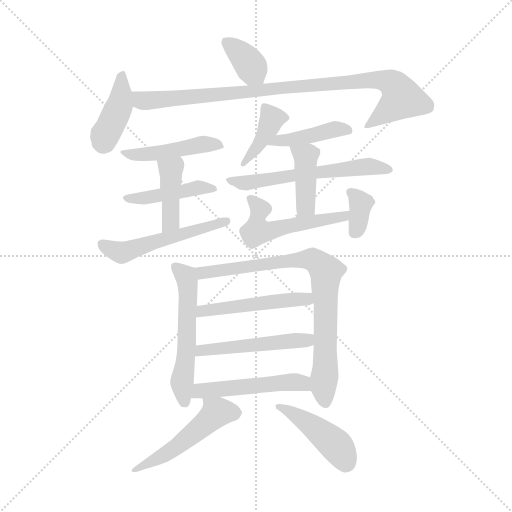
t = 0.00 s
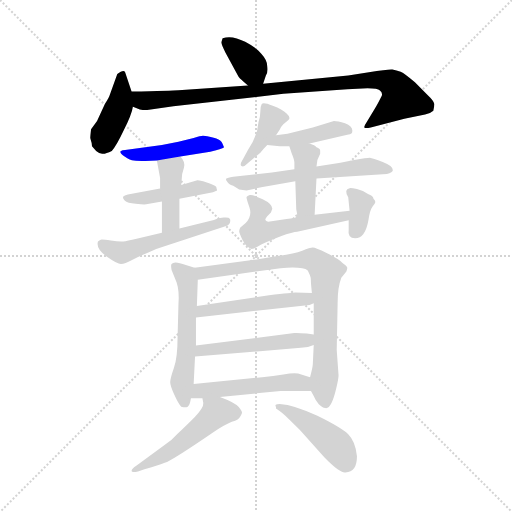
t = 2.67 s
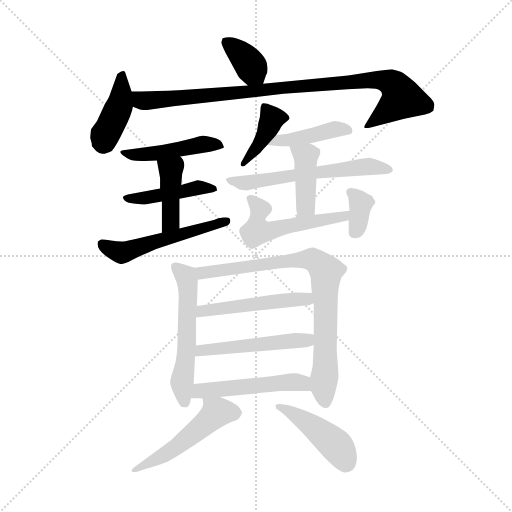
t = 5.34 s
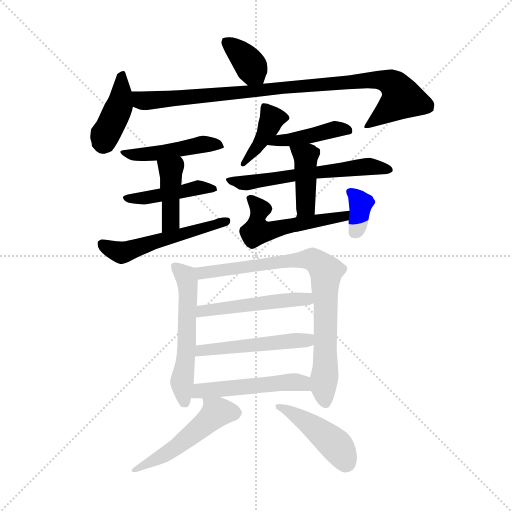
t = 8.01 s
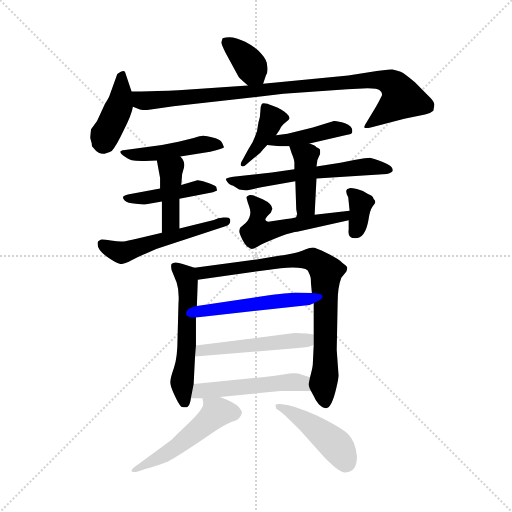
t = 10.68 s
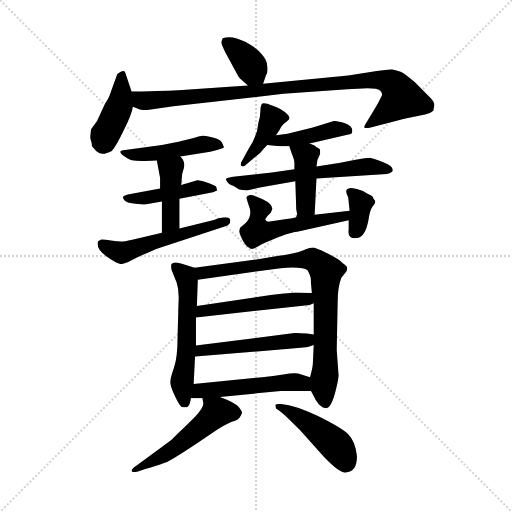
t = 13.34 s

The animated SVG that drew these frames (rendered in a browser with its animation timeline set to each time). Animation: 20 CSS @keyframes rules; one cycle of 13.34 s.

<svg version="1.1" viewBox="0 0 1024 1024" xmlns="http://www.w3.org/2000/svg">
  <g stroke="lightgray" stroke-dasharray="1,1" stroke-width="1" transform="scale(4, 4)">
    <line x1="0" y1="0" x2="256" y2="256"></line>
    <line x1="256" y1="0" x2="0" y2="256"></line>
    <line x1="128" y1="0" x2="128" y2="256"></line>
    <line x1="0" y1="128" x2="256" y2="128"></line>
  </g>
  <g transform="scale(0.92, -0.92) translate(60, -850)">
    <style type="text/css">
      
        @keyframes keyframes0 {
          from {
            stroke: blue;
            stroke-dashoffset: 370;
            stroke-width: 128;
          }
          55% {
            animation-timing-function: step-end;
            stroke: blue;
            stroke-dashoffset: 0;
            stroke-width: 128;
          }
          to {
            stroke: black;
            stroke-width: 1024;
          }
        }
        #make-me-a-hanzi-animation-0 {
          animation: keyframes0 0.5511067708333334s both;
          animation-delay: 0s;
          animation-timing-function: linear;
        }
      
        @keyframes keyframes1 {
          from {
            stroke: blue;
            stroke-dashoffset: 415;
            stroke-width: 128;
          }
          57% {
            animation-timing-function: step-end;
            stroke: blue;
            stroke-dashoffset: 0;
            stroke-width: 128;
          }
          to {
            stroke: black;
            stroke-width: 1024;
          }
        }
        #make-me-a-hanzi-animation-1 {
          animation: keyframes1 0.5877278645833334s both;
          animation-delay: 0.5511067708333334s;
          animation-timing-function: linear;
        }
      
        @keyframes keyframes2 {
          from {
            stroke: blue;
            stroke-dashoffset: 956;
            stroke-width: 128;
          }
          76% {
            animation-timing-function: step-end;
            stroke: blue;
            stroke-dashoffset: 0;
            stroke-width: 128;
          }
          to {
            stroke: black;
            stroke-width: 1024;
          }
        }
        #make-me-a-hanzi-animation-2 {
          animation: keyframes2 1.0279947916666667s both;
          animation-delay: 1.1388346354166667s;
          animation-timing-function: linear;
        }
      
        @keyframes keyframes3 {
          from {
            stroke: blue;
            stroke-dashoffset: 470;
            stroke-width: 128;
          }
          60% {
            animation-timing-function: step-end;
            stroke: blue;
            stroke-dashoffset: 0;
            stroke-width: 128;
          }
          to {
            stroke: black;
            stroke-width: 1024;
          }
        }
        #make-me-a-hanzi-animation-3 {
          animation: keyframes3 0.6324869791666666s both;
          animation-delay: 2.1668294270833335s;
          animation-timing-function: linear;
        }
      
        @keyframes keyframes4 {
          from {
            stroke: blue;
            stroke-dashoffset: 448;
            stroke-width: 128;
          }
          59% {
            animation-timing-function: step-end;
            stroke: blue;
            stroke-dashoffset: 0;
            stroke-width: 128;
          }
          to {
            stroke: black;
            stroke-width: 1024;
          }
        }
        #make-me-a-hanzi-animation-4 {
          animation: keyframes4 0.6145833333333334s both;
          animation-delay: 2.79931640625s;
          animation-timing-function: linear;
        }
      
        @keyframes keyframes5 {
          from {
            stroke: blue;
            stroke-dashoffset: 418;
            stroke-width: 128;
          }
          58% {
            animation-timing-function: step-end;
            stroke: blue;
            stroke-dashoffset: 0;
            stroke-width: 128;
          }
          to {
            stroke: black;
            stroke-width: 1024;
          }
        }
        #make-me-a-hanzi-animation-5 {
          animation: keyframes5 0.5901692708333334s both;
          animation-delay: 3.4138997395833335s;
          animation-timing-function: linear;
        }
      
        @keyframes keyframes6 {
          from {
            stroke: blue;
            stroke-dashoffset: 542;
            stroke-width: 128;
          }
          64% {
            animation-timing-function: step-end;
            stroke: blue;
            stroke-dashoffset: 0;
            stroke-width: 128;
          }
          to {
            stroke: black;
            stroke-width: 1024;
          }
        }
        #make-me-a-hanzi-animation-6 {
          animation: keyframes6 0.6910807291666666s both;
          animation-delay: 4.004069010416667s;
          animation-timing-function: linear;
        }
      
        @keyframes keyframes7 {
          from {
            stroke: blue;
            stroke-dashoffset: 405;
            stroke-width: 128;
          }
          57% {
            animation-timing-function: step-end;
            stroke: blue;
            stroke-dashoffset: 0;
            stroke-width: 128;
          }
          to {
            stroke: black;
            stroke-width: 1024;
          }
        }
        #make-me-a-hanzi-animation-7 {
          animation: keyframes7 0.57958984375s both;
          animation-delay: 4.695149739583334s;
          animation-timing-function: linear;
        }
      
        @keyframes keyframes8 {
          from {
            stroke: blue;
            stroke-dashoffset: 429;
            stroke-width: 128;
          }
          58% {
            animation-timing-function: step-end;
            stroke: blue;
            stroke-dashoffset: 0;
            stroke-width: 128;
          }
          to {
            stroke: black;
            stroke-width: 1024;
          }
        }
        #make-me-a-hanzi-animation-8 {
          animation: keyframes8 0.59912109375s both;
          animation-delay: 5.274739583333334s;
          animation-timing-function: linear;
        }
      
        @keyframes keyframes9 {
          from {
            stroke: blue;
            stroke-dashoffset: 605;
            stroke-width: 128;
          }
          66% {
            animation-timing-function: step-end;
            stroke: blue;
            stroke-dashoffset: 0;
            stroke-width: 128;
          }
          to {
            stroke: black;
            stroke-width: 1024;
          }
        }
        #make-me-a-hanzi-animation-9 {
          animation: keyframes9 0.7423502604166666s both;
          animation-delay: 5.873860677083334s;
          animation-timing-function: linear;
        }
      
        @keyframes keyframes10 {
          from {
            stroke: blue;
            stroke-dashoffset: 422;
            stroke-width: 128;
          }
          58% {
            animation-timing-function: step-end;
            stroke: blue;
            stroke-dashoffset: 0;
            stroke-width: 128;
          }
          to {
            stroke: black;
            stroke-width: 1024;
          }
        }
        #make-me-a-hanzi-animation-10 {
          animation: keyframes10 0.5934244791666666s both;
          animation-delay: 6.616210937500001s;
          animation-timing-function: linear;
        }
      
        @keyframes keyframes11 {
          from {
            stroke: blue;
            stroke-dashoffset: 538;
            stroke-width: 128;
          }
          64% {
            animation-timing-function: step-end;
            stroke: blue;
            stroke-dashoffset: 0;
            stroke-width: 128;
          }
          to {
            stroke: black;
            stroke-width: 1024;
          }
        }
        #make-me-a-hanzi-animation-11 {
          animation: keyframes11 0.6878255208333334s both;
          animation-delay: 7.209635416666668s;
          animation-timing-function: linear;
        }
      
        @keyframes keyframes12 {
          from {
            stroke: blue;
            stroke-dashoffset: 352;
            stroke-width: 128;
          }
          53% {
            animation-timing-function: step-end;
            stroke: blue;
            stroke-dashoffset: 0;
            stroke-width: 128;
          }
          to {
            stroke: black;
            stroke-width: 1024;
          }
        }
        #make-me-a-hanzi-animation-12 {
          animation: keyframes12 0.5364583333333334s both;
          animation-delay: 7.897460937500001s;
          animation-timing-function: linear;
        }
      
        @keyframes keyframes13 {
          from {
            stroke: blue;
            stroke-dashoffset: 563;
            stroke-width: 128;
          }
          65% {
            animation-timing-function: step-end;
            stroke: blue;
            stroke-dashoffset: 0;
            stroke-width: 128;
          }
          to {
            stroke: black;
            stroke-width: 1024;
          }
        }
        #make-me-a-hanzi-animation-13 {
          animation: keyframes13 0.7081705729166666s both;
          animation-delay: 8.433919270833334s;
          animation-timing-function: linear;
        }
      
        @keyframes keyframes14 {
          from {
            stroke: blue;
            stroke-dashoffset: 831;
            stroke-width: 128;
          }
          73% {
            animation-timing-function: step-end;
            stroke: blue;
            stroke-dashoffset: 0;
            stroke-width: 128;
          }
          to {
            stroke: black;
            stroke-width: 1024;
          }
        }
        #make-me-a-hanzi-animation-14 {
          animation: keyframes14 0.92626953125s both;
          animation-delay: 9.14208984375s;
          animation-timing-function: linear;
        }
      
        @keyframes keyframes15 {
          from {
            stroke: blue;
            stroke-dashoffset: 505;
            stroke-width: 128;
          }
          62% {
            animation-timing-function: step-end;
            stroke: blue;
            stroke-dashoffset: 0;
            stroke-width: 128;
          }
          to {
            stroke: black;
            stroke-width: 1024;
          }
        }
        #make-me-a-hanzi-animation-15 {
          animation: keyframes15 0.6609700520833334s both;
          animation-delay: 10.068359375s;
          animation-timing-function: linear;
        }
      
        @keyframes keyframes16 {
          from {
            stroke: blue;
            stroke-dashoffset: 507;
            stroke-width: 128;
          }
          62% {
            animation-timing-function: step-end;
            stroke: blue;
            stroke-dashoffset: 0;
            stroke-width: 128;
          }
          to {
            stroke: black;
            stroke-width: 1024;
          }
        }
        #make-me-a-hanzi-animation-16 {
          animation: keyframes16 0.66259765625s both;
          animation-delay: 10.729329427083334s;
          animation-timing-function: linear;
        }
      
        @keyframes keyframes17 {
          from {
            stroke: blue;
            stroke-dashoffset: 511;
            stroke-width: 128;
          }
          62% {
            animation-timing-function: step-end;
            stroke: blue;
            stroke-dashoffset: 0;
            stroke-width: 128;
          }
          to {
            stroke: black;
            stroke-width: 1024;
          }
        }
        #make-me-a-hanzi-animation-17 {
          animation: keyframes17 0.6658528645833334s both;
          animation-delay: 11.391927083333334s;
          animation-timing-function: linear;
        }
      
        @keyframes keyframes18 {
          from {
            stroke: blue;
            stroke-dashoffset: 518;
            stroke-width: 128;
          }
          63% {
            animation-timing-function: step-end;
            stroke: blue;
            stroke-dashoffset: 0;
            stroke-width: 128;
          }
          to {
            stroke: black;
            stroke-width: 1024;
          }
        }
        #make-me-a-hanzi-animation-18 {
          animation: keyframes18 0.6715494791666666s both;
          animation-delay: 12.057779947916668s;
          animation-timing-function: linear;
        }
      
        @keyframes keyframes19 {
          from {
            stroke: blue;
            stroke-dashoffset: 448;
            stroke-width: 128;
          }
          59% {
            animation-timing-function: step-end;
            stroke: blue;
            stroke-dashoffset: 0;
            stroke-width: 128;
          }
          to {
            stroke: black;
            stroke-width: 1024;
          }
        }
        #make-me-a-hanzi-animation-19 {
          animation: keyframes19 0.6145833333333334s both;
          animation-delay: 12.729329427083334s;
          animation-timing-function: linear;
        }
      
    </style>
    
      <path d="M 512 668 L 518 686 Q 523 692 521 706 Q 521 719 508 733 Q 501 744 473 759 Q 445 774 424 767 L 421 758 Q 421 754 430 736 L 458 684 Q 460 680 469 673 L 479 664 C 501 644 503 642 512 668 Z" fill="lightgray"></path>
    
      <path d="M 140 532 L 149 522 Q 156 516 162 516 Q 169 515 183 522 Q 193 533 209 567 Q 226 600 229 618 L 226 651 L 212 693 Q 209 700 195 689 L 178 642 Q 178 640 168 624 L 151 587 L 138 569 Q 136 554 136 550 Q 140 539 140 532 Z" fill="lightgray"></path>
    
      <path d="M 229 618 L 244 612 Q 254 610 260 611 L 317 619 L 556 646 L 695 656 L 739 658 Q 761 658 766 653 Q 772 648 770 642 Q 761 624 756 616 L 737 584 Q 731 575 732 573 Q 734 570 746 573 L 819 592 L 864 601 Q 876 603 882 609 Q 884 617 884 623 Q 885 629 870 643 L 842 671 Q 820 690 811 694 Q 802 697 793 699 Q 785 700 742 693 L 697 686 L 512 668 L 479 664 L 328 654 Q 314 653 226 651 C 196 650 200 627 229 618 Z" fill="lightgray"></path>
    
      <path d="M 256 500 L 281 501 L 332 510 L 397 520 Q 426 527 427 530 L 423 539 Q 418 551 382 555 Q 379 556 361 550 L 328 542 L 292 535 L 212 524 Q 206 524 202 521 Q 200 517 211 510 Q 223 502 231 501 Q 239 500 256 500 Z" fill="lightgray"></path>
    
      <path d="M 288 440 L 218 427 Q 210 425 208 423 Q 206 420 211 414 Q 217 408 235 407 Q 254 405 258 406 L 292 412 L 330 418 L 403 432 L 412 436 L 410 444 Q 406 448 388 454 Q 371 459 369 458 L 334 448 L 288 440 Z" fill="lightgray"></path>
    
      <path d="M 281 501 L 288 463 L 288 440 L 292 412 L 292 344 C 292 314 330 323 330 353 L 330 418 L 334 448 L 336 472 L 340 486 Q 343 499 332 510 C 313 533 276 531 281 501 Z" fill="lightgray"></path>
    
      <path d="M 292 344 L 237 331 Q 216 326 208 325 Q 200 324 181 327 Q 162 330 159 329 Q 156 328 153 325 Q 148 310 171 293 Q 195 276 203 276 Q 212 276 226 284 Q 240 292 260 300 Q 278 309 296 314 L 430 358 Q 443 362 440 374 Q 438 378 426 377 Q 414 376 405 372 L 330 353 L 292 344 Z" fill="lightgray"></path>
    
      <path d="M 540 556 L 548 568 Q 550 574 556 580 L 567 589 Q 573 594 563 603 Q 554 612 533 620 Q 513 628 509 624 Q 506 619 506 608 Q 506 596 502 585 Q 500 555 479 524 L 466 500 Q 461 492 465 489 Q 469 486 476 493 L 506 518 Q 511 525 521 535 L 540 556 Z" fill="lightgray"></path>
    
      <path d="M 613 538 L 695 557 Q 702 558 704 560 Q 706 561 706 566 Q 706 576 690 582 Q 674 587 666 587 L 620 573 L 565 559 L 540 556 C 510 552 491 538 521 535 L 548 532 L 569 532 L 613 538 Z" fill="lightgray"></path>
    
      <path d="M 628 462 L 781 472 Q 794 475 794 480 Q 794 490 772 498 Q 750 506 744 507 Q 738 507 710 502 L 680 496 L 628 488 L 580 482 L 531 475 L 447 466 Q 434 464 432 462 Q 430 459 434 455 Q 436 450 447 446 L 460 438 L 476 436 L 508 443 L 582 456 L 628 462 Z" fill="lightgray"></path>
    
      <path d="M 624 383 L 628 462 L 628 488 L 630 502 L 636 516 L 636 523 Q 636 527 628 530 Q 625 534 613 538 C 585 548 560 558 569 532 L 574 517 Q 580 503 580 496 L 580 482 L 582 456 L 584 395 L 586 384 L 584 378 C 575 350 622 353 624 383 Z" fill="lightgray"></path>
    
      <path d="M 700 392 L 624 383 L 584 378 Q 583 376 563 374 L 523 368 Q 518 370 517 372 Q 516 374 521 380 L 529 388 L 532 396 Q 532 407 511 417 Q 490 427 483 426 Q 477 424 476 422 Q 475 420 482 400 Q 489 380 474 365 L 462 355 Q 460 350 460 347 Q 460 344 467 329 Q 475 314 481 312 Q 485 308 489 309 Q 494 310 507 318 Q 521 325 549 336 Q 578 346 586 346 L 698 371 C 727 378 730 396 700 392 Z" fill="lightgray"></path>
    
      <path d="M 712 332 Q 734 332 741 372 Q 744 393 750 401 Q 756 408 756 411 Q 756 414 752 418 Q 751 424 740 428 Q 730 436 716 439 Q 702 442 700 441 Q 687 439 697 421 L 700 392 L 698 371 L 698 351 Q 695 332 712 332 Z" fill="lightgray"></path>
    
      <path d="M 363 268 L 344 274 Q 318 284 313 276 Q 311 274 313 263 L 324 236 Q 330 218 328 190 L 326 116 Q 326 73 318 50 Q 310 27 310 19 Q 310 11 319 -8 Q 328 -28 334 -34 Q 344 -37 348 -34 Q 353 -31 355 -16 L 361 15 L 364 75 L 366 99 L 366 160 L 368 185 L 370 242 C 371 266 371 266 363 268 Z" fill="lightgray"></path>
    
      <path d="M 616 0 L 622 -11 Q 626 -21 633 -29 Q 641 -37 647 -37 Q 660 -41 671 6 Q 676 26 676 34 L 672 89 L 674 192 Q 674 225 682 246 L 693 260 Q 695 265 695 268 Q 695 271 684 279 Q 675 288 650 300 Q 626 312 620 312 Q 614 312 597 305 Q 580 298 546 294 L 498 286 L 363 268 C 333 264 340 238 370 242 L 550 267 Q 598 271 609 262 Q 612 256 614 251 L 614 250 Q 616 248 616 234 L 618 213 L 622 191 L 622 123 L 622 100 L 620 58 Q 620 52 614 30 C 610 12 610 12 616 0 Z" fill="lightgray"></path>
    
      <path d="M 366 160 L 613 187 L 622 191 C 649 203 648 212 618 213 L 582 214 Q 577 214 525 208 L 368 185 C 338 181 336 157 366 160 Z" fill="lightgray"></path>
    
      <path d="M 364 75 L 594 94 Q 610 94 622 100 C 650 111 652 119 622 123 L 607 125 Q 584 127 580 126 L 366 99 C 336 95 334 73 364 75 Z" fill="lightgray"></path>
    
      <path d="M 355 -16 L 380 -16 L 418 -13 L 550 0 L 616 0 C 646 0 643 21 614 30 L 588 38 Q 578 40 556 36 Q 534 32 510 30 L 361 15 C 331 12 325 -16 355 -16 Z" fill="lightgray"></path>
    
      <path d="M 380 -16 L 382 -26 Q 383 -36 363 -57 Q 341 -79 326 -93 Q 314 -107 297 -118 L 237 -162 Q 226 -169 226 -174 Q 226 -178 240 -175 L 254 -170 Q 283 -162 298 -156 Q 314 -151 403 -90 Q 429 -73 444 -67 Q 460 -62 462 -56 Q 465 -52 466 -48 Q 467 -45 459 -35 Q 451 -25 418 -13 C 390 -2 376 3 380 -16 Z" fill="lightgray"></path>
    
      <path d="M 716 -142 Q 713 -110 697 -94 Q 681 -79 630 -54 Q 580 -30 548 -28 Q 535 -28 540 -35 Q 538 -38 544 -41 Q 550 -44 571 -64 L 592 -85 L 645 -144 Q 679 -179 691 -177 Q 716 -177 716 -142 Z" fill="lightgray"></path>
    
    
      <clipPath id="make-me-a-hanzi-clip-0">
        <path d="M 512 668 L 518 686 Q 523 692 521 706 Q 521 719 508 733 Q 501 744 473 759 Q 445 774 424 767 L 421 758 Q 421 754 430 736 L 458 684 Q 460 680 469 673 L 479 664 C 501 644 503 642 512 668 Z"></path>
      </clipPath>
      <path clip-path="url(#make-me-a-hanzi-clip-0)" d="M 431 760 L 467 730 L 506 675" fill="none" id="make-me-a-hanzi-animation-0" stroke-dasharray="242 484" stroke-linecap="round"></path>
    
      <clipPath id="make-me-a-hanzi-clip-1">
        <path d="M 140 532 L 149 522 Q 156 516 162 516 Q 169 515 183 522 Q 193 533 209 567 Q 226 600 229 618 L 226 651 L 212 693 Q 209 700 195 689 L 178 642 Q 178 640 168 624 L 151 587 L 138 569 Q 136 554 136 550 Q 140 539 140 532 Z"></path>
      </clipPath>
      <path clip-path="url(#make-me-a-hanzi-clip-1)" d="M 205 685 L 200 620 L 165 543 L 157 538" fill="none" id="make-me-a-hanzi-animation-1" stroke-dasharray="287 574" stroke-linecap="round"></path>
    
      <clipPath id="make-me-a-hanzi-clip-2">
        <path d="M 229 618 L 244 612 Q 254 610 260 611 L 317 619 L 556 646 L 695 656 L 739 658 Q 761 658 766 653 Q 772 648 770 642 Q 761 624 756 616 L 737 584 Q 731 575 732 573 Q 734 570 746 573 L 819 592 L 864 601 Q 876 603 882 609 Q 884 617 884 623 Q 885 629 870 643 L 842 671 Q 820 690 811 694 Q 802 697 793 699 Q 785 700 742 693 L 697 686 L 512 668 L 479 664 L 328 654 Q 314 653 226 651 C 196 650 200 627 229 618 Z"></path>
      </clipPath>
      <path clip-path="url(#make-me-a-hanzi-clip-2)" d="M 238 647 L 251 631 L 737 676 L 790 670 L 814 636 L 739 576" fill="none" id="make-me-a-hanzi-animation-2" stroke-dasharray="828 1656" stroke-linecap="round"></path>
    
      <clipPath id="make-me-a-hanzi-clip-3">
        <path d="M 256 500 L 281 501 L 332 510 L 397 520 Q 426 527 427 530 L 423 539 Q 418 551 382 555 Q 379 556 361 550 L 328 542 L 292 535 L 212 524 Q 206 524 202 521 Q 200 517 211 510 Q 223 502 231 501 Q 239 500 256 500 Z"></path>
      </clipPath>
      <path clip-path="url(#make-me-a-hanzi-clip-3)" d="M 209 517 L 285 517 L 388 537 L 421 533" fill="none" id="make-me-a-hanzi-animation-3" stroke-dasharray="342 684" stroke-linecap="round"></path>
    
      <clipPath id="make-me-a-hanzi-clip-4">
        <path d="M 288 440 L 218 427 Q 210 425 208 423 Q 206 420 211 414 Q 217 408 235 407 Q 254 405 258 406 L 292 412 L 330 418 L 403 432 L 412 436 L 410 444 Q 406 448 388 454 Q 371 459 369 458 L 334 448 L 288 440 Z"></path>
      </clipPath>
      <path clip-path="url(#make-me-a-hanzi-clip-4)" d="M 215 420 L 261 420 L 367 442 L 405 439" fill="none" id="make-me-a-hanzi-animation-4" stroke-dasharray="320 640" stroke-linecap="round"></path>
    
      <clipPath id="make-me-a-hanzi-clip-5">
        <path d="M 281 501 L 288 463 L 288 440 L 292 412 L 292 344 C 292 314 330 323 330 353 L 330 418 L 334 448 L 336 472 L 340 486 Q 343 499 332 510 C 313 533 276 531 281 501 Z"></path>
      </clipPath>
      <path clip-path="url(#make-me-a-hanzi-clip-5)" d="M 288 496 L 311 480 L 312 468 L 312 373 L 297 351" fill="none" id="make-me-a-hanzi-animation-5" stroke-dasharray="290 580" stroke-linecap="round"></path>
    
      <clipPath id="make-me-a-hanzi-clip-6">
        <path d="M 292 344 L 237 331 Q 216 326 208 325 Q 200 324 181 327 Q 162 330 159 329 Q 156 328 153 325 Q 148 310 171 293 Q 195 276 203 276 Q 212 276 226 284 Q 240 292 260 300 Q 278 309 296 314 L 430 358 Q 443 362 440 374 Q 438 378 426 377 Q 414 376 405 372 L 330 353 L 292 344 Z"></path>
      </clipPath>
      <path clip-path="url(#make-me-a-hanzi-clip-6)" d="M 161 320 L 175 310 L 210 301 L 432 370" fill="none" id="make-me-a-hanzi-animation-6" stroke-dasharray="414 828" stroke-linecap="round"></path>
    
      <clipPath id="make-me-a-hanzi-clip-7">
        <path d="M 540 556 L 548 568 Q 550 574 556 580 L 567 589 Q 573 594 563 603 Q 554 612 533 620 Q 513 628 509 624 Q 506 619 506 608 Q 506 596 502 585 Q 500 555 479 524 L 466 500 Q 461 492 465 489 Q 469 486 476 493 L 506 518 Q 511 525 521 535 L 540 556 Z"></path>
      </clipPath>
      <path clip-path="url(#make-me-a-hanzi-clip-7)" d="M 514 619 L 531 588 L 506 540 L 469 494" fill="none" id="make-me-a-hanzi-animation-7" stroke-dasharray="277 554" stroke-linecap="round"></path>
    
      <clipPath id="make-me-a-hanzi-clip-8">
        <path d="M 613 538 L 695 557 Q 702 558 704 560 Q 706 561 706 566 Q 706 576 690 582 Q 674 587 666 587 L 620 573 L 565 559 L 540 556 C 510 552 491 538 521 535 L 548 532 L 569 532 L 613 538 Z"></path>
      </clipPath>
      <path clip-path="url(#make-me-a-hanzi-clip-8)" d="M 528 538 L 665 569 L 697 566" fill="none" id="make-me-a-hanzi-animation-8" stroke-dasharray="301 602" stroke-linecap="round"></path>
    
      <clipPath id="make-me-a-hanzi-clip-9">
        <path d="M 628 462 L 781 472 Q 794 475 794 480 Q 794 490 772 498 Q 750 506 744 507 Q 738 507 710 502 L 680 496 L 628 488 L 580 482 L 531 475 L 447 466 Q 434 464 432 462 Q 430 459 434 455 Q 436 450 447 446 L 460 438 L 476 436 L 508 443 L 582 456 L 628 462 Z"></path>
      </clipPath>
      <path clip-path="url(#make-me-a-hanzi-clip-9)" d="M 440 461 L 474 452 L 721 487 L 785 481" fill="none" id="make-me-a-hanzi-animation-9" stroke-dasharray="477 954" stroke-linecap="round"></path>
    
      <clipPath id="make-me-a-hanzi-clip-10">
        <path d="M 624 383 L 628 462 L 628 488 L 630 502 L 636 516 L 636 523 Q 636 527 628 530 Q 625 534 613 538 C 585 548 560 558 569 532 L 574 517 Q 580 503 580 496 L 580 482 L 582 456 L 584 395 L 586 384 L 584 378 C 575 350 622 353 624 383 Z"></path>
      </clipPath>
      <path clip-path="url(#make-me-a-hanzi-clip-10)" d="M 577 526 L 605 510 L 605 408 L 591 379" fill="none" id="make-me-a-hanzi-animation-10" stroke-dasharray="294 588" stroke-linecap="round"></path>
    
      <clipPath id="make-me-a-hanzi-clip-11">
        <path d="M 700 392 L 624 383 L 584 378 Q 583 376 563 374 L 523 368 Q 518 370 517 372 Q 516 374 521 380 L 529 388 L 532 396 Q 532 407 511 417 Q 490 427 483 426 Q 477 424 476 422 Q 475 420 482 400 Q 489 380 474 365 L 462 355 Q 460 350 460 347 Q 460 344 467 329 Q 475 314 481 312 Q 485 308 489 309 Q 494 310 507 318 Q 521 325 549 336 Q 578 346 586 346 L 698 371 C 727 378 730 396 700 392 Z"></path>
      </clipPath>
      <path clip-path="url(#make-me-a-hanzi-clip-11)" d="M 482 420 L 503 397 L 499 347 L 688 379 L 693 387" fill="none" id="make-me-a-hanzi-animation-11" stroke-dasharray="410 820" stroke-linecap="round"></path>
    
      <clipPath id="make-me-a-hanzi-clip-12">
        <path d="M 712 332 Q 734 332 741 372 Q 744 393 750 401 Q 756 408 756 411 Q 756 414 752 418 Q 751 424 740 428 Q 730 436 716 439 Q 702 442 700 441 Q 687 439 697 421 L 700 392 L 698 371 L 698 351 Q 695 332 712 332 Z"></path>
      </clipPath>
      <path clip-path="url(#make-me-a-hanzi-clip-12)" d="M 703 431 L 724 406 L 717 356 L 710 345" fill="none" id="make-me-a-hanzi-animation-12" stroke-dasharray="224 448" stroke-linecap="round"></path>
    
      <clipPath id="make-me-a-hanzi-clip-13">
        <path d="M 363 268 L 344 274 Q 318 284 313 276 Q 311 274 313 263 L 324 236 Q 330 218 328 190 L 326 116 Q 326 73 318 50 Q 310 27 310 19 Q 310 11 319 -8 Q 328 -28 334 -34 Q 344 -37 348 -34 Q 353 -31 355 -16 L 361 15 L 364 75 L 366 99 L 366 160 L 368 185 L 370 242 C 371 266 371 266 363 268 Z"></path>
      </clipPath>
      <path clip-path="url(#make-me-a-hanzi-clip-13)" d="M 321 270 L 347 243 L 349 221 L 346 95 L 336 19 L 341 -25" fill="none" id="make-me-a-hanzi-animation-13" stroke-dasharray="435 870" stroke-linecap="round"></path>
    
      <clipPath id="make-me-a-hanzi-clip-14">
        <path d="M 616 0 L 622 -11 Q 626 -21 633 -29 Q 641 -37 647 -37 Q 660 -41 671 6 Q 676 26 676 34 L 672 89 L 674 192 Q 674 225 682 246 L 693 260 Q 695 265 695 268 Q 695 271 684 279 Q 675 288 650 300 Q 626 312 620 312 Q 614 312 597 305 Q 580 298 546 294 L 498 286 L 363 268 C 333 264 340 238 370 242 L 550 267 Q 598 271 609 262 Q 612 256 614 251 L 614 250 Q 616 248 616 234 L 618 213 L 622 191 L 622 123 L 622 100 L 620 58 Q 620 52 614 30 C 610 12 610 12 616 0 Z"></path>
      </clipPath>
      <path clip-path="url(#make-me-a-hanzi-clip-14)" d="M 371 263 L 391 258 L 615 286 L 643 268 L 649 256 L 643 8 L 648 -25" fill="none" id="make-me-a-hanzi-animation-14" stroke-dasharray="703 1406" stroke-linecap="round"></path>
    
      <clipPath id="make-me-a-hanzi-clip-15">
        <path d="M 366 160 L 613 187 L 622 191 C 649 203 648 212 618 213 L 582 214 Q 577 214 525 208 L 368 185 C 338 181 336 157 366 160 Z"></path>
      </clipPath>
      <path clip-path="url(#make-me-a-hanzi-clip-15)" d="M 373 166 L 380 175 L 538 196 L 600 200 L 615 195" fill="none" id="make-me-a-hanzi-animation-15" stroke-dasharray="377 754" stroke-linecap="round"></path>
    
      <clipPath id="make-me-a-hanzi-clip-16">
        <path d="M 364 75 L 594 94 Q 610 94 622 100 C 650 111 652 119 622 123 L 607 125 Q 584 127 580 126 L 366 99 C 336 95 334 73 364 75 Z"></path>
      </clipPath>
      <path clip-path="url(#make-me-a-hanzi-clip-16)" d="M 371 80 L 378 89 L 390 91 L 607 110 L 614 117" fill="none" id="make-me-a-hanzi-animation-16" stroke-dasharray="379 758" stroke-linecap="round"></path>
    
      <clipPath id="make-me-a-hanzi-clip-17">
        <path d="M 355 -16 L 380 -16 L 418 -13 L 550 0 L 616 0 C 646 0 643 21 614 30 L 588 38 Q 578 40 556 36 Q 534 32 510 30 L 361 15 C 331 12 325 -16 355 -16 Z"></path>
      </clipPath>
      <path clip-path="url(#make-me-a-hanzi-clip-17)" d="M 361 -9 L 385 1 L 576 20 L 596 17 L 609 7" fill="none" id="make-me-a-hanzi-animation-17" stroke-dasharray="383 766" stroke-linecap="round"></path>
    
      <clipPath id="make-me-a-hanzi-clip-18">
        <path d="M 380 -16 L 382 -26 Q 383 -36 363 -57 Q 341 -79 326 -93 Q 314 -107 297 -118 L 237 -162 Q 226 -169 226 -174 Q 226 -178 240 -175 L 254 -170 Q 283 -162 298 -156 Q 314 -151 403 -90 Q 429 -73 444 -67 Q 460 -62 462 -56 Q 465 -52 466 -48 Q 467 -45 459 -35 Q 451 -25 418 -13 C 390 -2 376 3 380 -16 Z"></path>
      </clipPath>
      <path clip-path="url(#make-me-a-hanzi-clip-18)" d="M 453 -47 L 414 -45 L 330 -117 L 233 -174" fill="none" id="make-me-a-hanzi-animation-18" stroke-dasharray="390 780" stroke-linecap="round"></path>
    
      <clipPath id="make-me-a-hanzi-clip-19">
        <path d="M 716 -142 Q 713 -110 697 -94 Q 681 -79 630 -54 Q 580 -30 548 -28 Q 535 -28 540 -35 Q 538 -38 544 -41 Q 550 -44 571 -64 L 592 -85 L 645 -144 Q 679 -179 691 -177 Q 716 -177 716 -142 Z"></path>
      </clipPath>
      <path clip-path="url(#make-me-a-hanzi-clip-19)" d="M 547 -35 L 599 -62 L 643 -95 L 673 -121 L 692 -155" fill="none" id="make-me-a-hanzi-animation-19" stroke-dasharray="320 640" stroke-linecap="round"></path>
    
  </g>
</svg>
